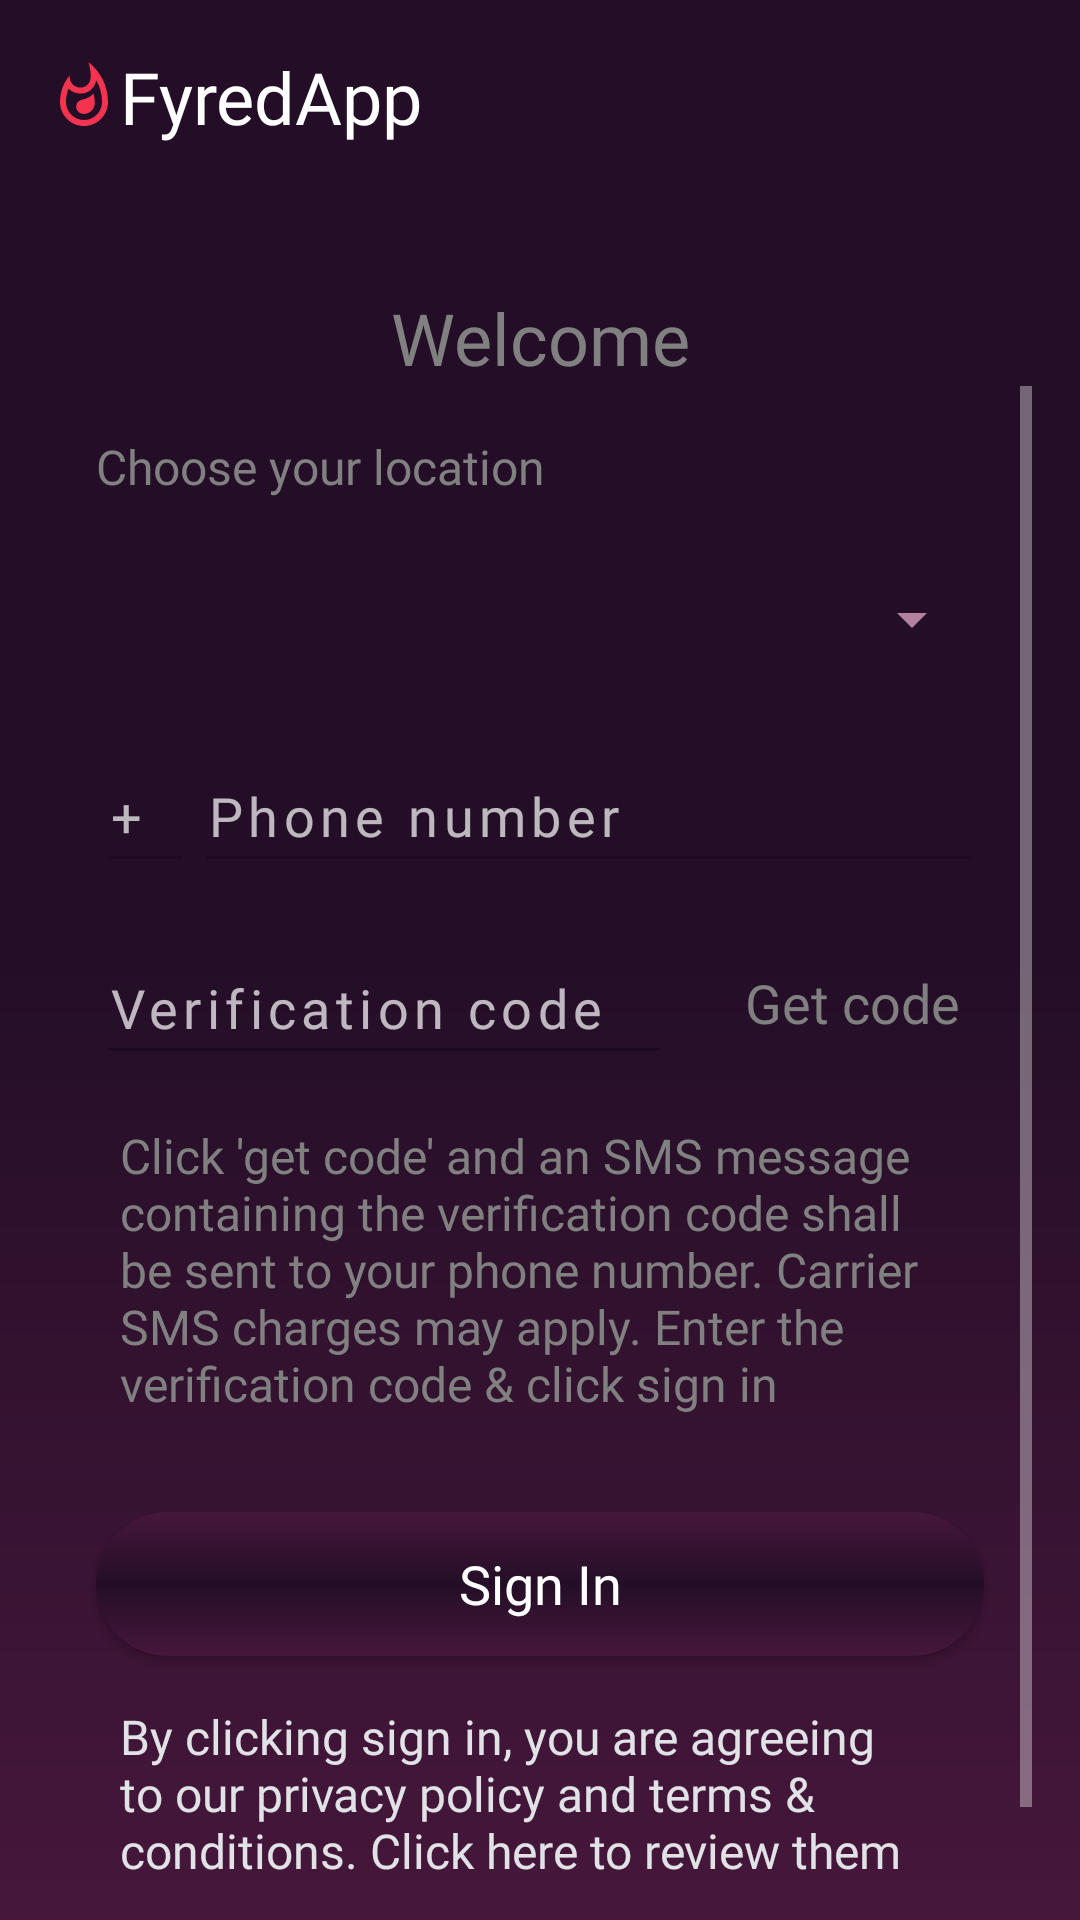

The Android layout XML behind this screen, and the referenced resources:
<!-- AndroidManifest.xml: application theme AppTheme -->
<!-- res/layout/fragment_login.xml -->
<?xml version="1.0" encoding="utf-8"?>
<layout xmlns:android="http://schemas.android.com/apk/res/android"
    xmlns:tools="http://schemas.android.com/tools"
    xmlns:app="http://schemas.android.com/apk/res-auto">

    <androidx.constraintlayout.widget.ConstraintLayout
        android:id="@+id/fragment_login_container"
        android:layout_width="match_parent"
        android:layout_height="match_parent"
        tools:context=".ui.login.LoginFragment"
        android:padding="@dimen/padding_md">

        <TextView
            android:id="@+id/app_name_tv"
            android:layout_width="wrap_content"
            android:layout_height="wrap_content"
            android:drawableStart="@drawable/ic_fyred_app_logo"
            android:fontFamily="@font/lobster_two"
            android:gravity="center"
            android:text="@string/app_name"
            android:textColor="@android:color/white"
            android:textSize="@dimen/txt_lg"
            app:layout_constraintStart_toStartOf="parent"
            app:layout_constraintTop_toTopOf="parent" />

        <TextView
            android:id="@+id/welcome_tv"
            android:layout_width="wrap_content"
            android:layout_height="wrap_content"
            android:fontFamily="@font/dosis_medium"
            android:gravity="center"
            android:text="@string/fragment_welcome_lbl"
            android:textColor="@color/colorGrey"
            android:textSize="@dimen/txt_lg"
            android:layout_marginTop="@dimen/clickable_std"
            app:layout_constraintStart_toStartOf="parent"
            app:layout_constraintEnd_toEndOf="parent"
            app:layout_constraintTop_toBottomOf="@id/app_name_tv" />

        <ScrollView
            app:layout_constraintBottom_toBottomOf="parent"
            app:layout_constraintTop_toBottomOf="@id/welcome_tv"
            app:layout_constraintStart_toStartOf="parent"
            app:layout_constraintEnd_toEndOf="parent"
            android:layout_width="match_parent"
            android:layout_height="0dp"
            android:orientation="vertical">

            <androidx.constraintlayout.widget.ConstraintLayout
                android:layout_width="match_parent"
                android:layout_height="wrap_content">

                <TextView
                    android:id="@+id/choose_location_prompt_tv"
                    app:layout_constraintStart_toStartOf="parent"
                    app:layout_constraintTop_toTopOf="parent"
                    android:layout_marginTop="@dimen/padding_md"
                    android:layout_marginStart="@dimen/padding_md"
                    android:layout_width="wrap_content"
                    android:layout_height="wrap_content"
                    android:labelFor="@id/country_spinner"
                    android:text="@string/choose_location_txt"
                    android:textColor="@color/colorGrey"
                    android:fontFamily="@font/dosis_medium"
                    android:textSize="@dimen/txt_std"/>

                <Spinner
                    android:id="@+id/country_spinner"
                    android:layout_width="match_parent"
                    android:layout_height="@dimen/clickable_std"
                    app:layout_constraintStart_toStartOf="parent"
                    android:layout_marginStart="@dimen/padding_md"
                    android:layout_marginEnd="@dimen/padding_md"
                    app:layout_constraintTop_toBottomOf="@id/choose_location_prompt_tv"
                    android:layout_marginTop="@dimen/padding_md"
                    android:theme="@style/ThemeSpinner" />

                <EditText
                    android:id="@+id/user_country_code_et"
                    android:layout_width="wrap_content"
                    android:layout_height="@dimen/clickable_std"
                    app:layout_constraintStart_toStartOf="parent"
                    android:layout_marginStart="@dimen/padding_md"
                    app:layout_constraintTop_toBottomOf="@id/country_spinner"
                    android:layout_marginTop="@dimen/padding_md"
                    android:inputType="none"
                    android:focusable="false"
                    android:fontFamily="@font/dosis_medium"
                    android:textColor="@color/colorWhitish"
                    android:letterSpacing=".1"
                    app:backgroundTint="@color/colorPrimaryDarker"
                    android:importantForAutofill="no"
                    android:hint="@string/country_code_hint"/>

                <EditText
                    android:id="@+id/user_phone_et"
                    android:layout_width="0dp"
                    android:layout_height="@dimen/clickable_std"
                    app:layout_constraintStart_toEndOf="@id/user_country_code_et"
                    app:layout_constraintEnd_toEndOf="parent"
                    android:layout_marginEnd="@dimen/padding_md"
                    app:layout_constraintTop_toBottomOf="@id/country_spinner"
                    android:layout_marginTop="@dimen/padding_md"
                    android:paddingStart="@dimen/padding_sm"
                    android:paddingEnd="@dimen/padding_sm"
                    android:inputType="phone"
                    android:hint="@string/user_phone_hint"
                    android:autofillHints="phoneNumber"
                    android:fontFamily="@font/dosis_medium"
                    android:textColor="@color/colorWhitish"
                    android:letterSpacing=".1"
                    app:backgroundTint="@color/colorPrimaryDarker"/>



                <EditText
                    android:id="@+id/verification_code_et"
                    android:layout_width="0dp"
                    android:layout_height="@dimen/clickable_std"
                    app:layout_constraintStart_toStartOf="parent"
                    app:layout_constraintEnd_toStartOf="@id/get_code_btn"
                    android:layout_marginEnd="@dimen/padding_md"
                    android:layout_marginStart="@dimen/padding_md"
                    app:layout_constraintTop_toBottomOf="@id/user_phone_et"
                    android:layout_marginTop="@dimen/padding_md"
                    android:hint="@string/verification_code_hint"
                    android:fontFamily="@font/dosis_medium"
                    android:textColor="@color/colorWhitish"
                    android:letterSpacing=".1"
                    app:backgroundTint="@color/colorPrimaryDarker"
                    android:importantForAutofill="no"
                    android:inputType="number" />

                <Button
                    android:id="@+id/get_code_btn"
                    android:layout_width="wrap_content"
                    android:layout_height="@dimen/clickable_std"
                    android:text="@string/get_code_txt"
                    app:layout_constraintEnd_toEndOf="parent"
                    app:layout_constraintTop_toBottomOf="@id/user_phone_et"
                    android:layout_marginEnd="@dimen/padding_md"
                    android:layout_marginTop="@dimen/padding_md"
                    android:fontFamily="@font/dosis_medium"
                    android:textSize="@dimen/txt_md"
                    android:textAllCaps="false"
                    android:background="@android:color/transparent"
                    android:textColor="@color/colorGrey"/>

                <ProgressBar
                    android:id="@+id/get_code_progress"
                    android:layout_width="@dimen/clickable_sm"
                    android:layout_height="@dimen/clickable_sm"
                    app:layout_constraintEnd_toEndOf="parent"
                    app:layout_constraintTop_toBottomOf="@id/user_phone_et"
                    android:layout_marginEnd="@dimen/padding_md"
                    android:layout_marginTop="@dimen/padding_md"
                    android:visibility="gone"/>



                <TextView
                    android:id="@+id/verification_code_tip"
                    app:layout_constraintStart_toStartOf="parent"
                    app:layout_constraintTop_toBottomOf="@id/verification_code_et"
                    android:layout_width="match_parent"
                    android:layout_height="wrap_content"
                    android:layout_marginStart="@dimen/padding_md"
                    android:layout_marginEnd="@dimen/padding_md"
                    android:layout_marginTop="@dimen/padding_md"
                    android:textSize="@dimen/txt_std"
                    android:fontFamily="@font/dosis_medium"
                    android:textColor="@color/colorGrey"
                    android:text="@string/sms_verification_code_info"
                    android:paddingStart="@dimen/padding_std"
                    android:paddingEnd="@dimen/padding_std"/>


                <Button
                    android:id="@+id/sign_in_btn"
                    android:layout_width="match_parent"
                    android:layout_height="@dimen/clickable_std"
                    android:text="@string/sign_in_txt"
                    app:layout_constraintEnd_toEndOf="parent"
                    app:layout_constraintStart_toStartOf="parent"
                    app:layout_constraintTop_toBottomOf="@id/verification_code_tip"
                    android:layout_marginTop="@dimen/clickable_sm"
                    android:layout_marginEnd="@dimen/padding_md"
                    android:layout_marginStart="@dimen/padding_md"
                    android:fontFamily="@font/dosis_medium"
                    android:textSize="@dimen/txt_md"
                    android:textAllCaps="false"
                    android:background="@drawable/custom_btn_bg"
                    android:textColor="@android:color/white"/>

                <ProgressBar
                    android:id="@+id/sign_in_progress_bar"
                    style="?android:attr/progressBarStyleHorizontal"
                    android:layout_width="match_parent"
                    android:layout_height="wrap_content"
                    android:layout_marginTop="@dimen/clickable_sm"
                    android:indeterminate="true"
                    android:visibility="gone"
                    app:layout_constraintStart_toStartOf="parent"
                    app:layout_constraintTop_toBottomOf="@id/verification_code_tip" />

                <TextView
                    android:id="@+id/terms_n_policy_tv"
                    app:layout_constraintStart_toStartOf="parent"
                    app:layout_constraintTop_toBottomOf="@id/sign_in_btn"
                    android:layout_width="match_parent"
                    android:layout_height="wrap_content"
                    android:minHeight="@dimen/clickable_std"
                    android:layout_marginStart="@dimen/padding_md"
                    android:layout_marginEnd="@dimen/padding_md"
                    android:layout_marginTop="@dimen/padding_md"
                    android:textSize="@dimen/txt_std"
                    android:fontFamily="@font/dosis_medium"
                    android:textColor="@color/colorLightGrey"
                    android:text="@string/terms_n_policy_prompt"
                    android:paddingStart="@dimen/padding_std"
                    android:paddingEnd="@dimen/padding_std"/>



            </androidx.constraintlayout.widget.ConstraintLayout>

        </ScrollView>
    </androidx.constraintlayout.widget.ConstraintLayout>
</layout>
<!-- resources referenced by this layout -->
<resources>
  <color name="colorGrey">#808080</color>
  <color name="colorLightGrey">#e0e2e6</color>
  <color name="colorPrimaryDarker">#1e0a1e</color>
  <color name="colorWhitish">#f4f4f4</color>
  <dimen name="clickable_sm">32dp</dimen>
  <dimen name="clickable_std">48dp</dimen>
  <dimen name="padding_md">16dp</dimen>
  <dimen name="padding_sm">4dp</dimen>
  <dimen name="padding_std">8dp</dimen>
  <dimen name="txt_lg">24sp</dimen>
  <dimen name="txt_md">18sp</dimen>
  <dimen name="txt_std">16sp</dimen>
  <!-- drawable custom_btn_bg (drawable) -->
  <?xml version="1.0" encoding="utf-8" ?>
  <selector xmlns:android="http://schemas.android.com/apk/res/android">
      
      <item android:drawable="@drawable/rounded_gradient_bg" android:state_focused="false" android:state_pressed="false" android:state_selected="false" />
      <item android:drawable="@drawable/rounded_gradient_bg" android:state_focused="false" android:state_pressed="false" android:state_selected="true" />
      
      <item android:drawable="@drawable/rounded_gradient_bg" android:state_focused="true" android:state_pressed="false" android:state_selected="false" />
      <item android:drawable="@drawable/rounded_gradient_bg" android:state_focused="true" android:state_pressed="false" android:state_selected="true" />
      
      <item android:drawable="@drawable/rounded_gradient_bg" android:state_pressed="true" />
  </selector>
  <string name="app_name" translatable="false">FyredApp</string>
  <string name="choose_location_txt">Choose your location</string>
  <string name="country_code_hint">"+  "</string>
  <string name="fragment_welcome_lbl">Welcome</string>
  <string name="get_code_txt">Get code</string>
  <string name="sign_in_txt">Sign In</string>
  <string name="sms_verification_code_info">Click \'get code\' and an SMS message containing the verification code shall be sent to your phone number. Carrier SMS charges may apply. Enter the verification code &amp; click sign in</string>
  <string name="terms_n_policy_prompt">By clicking sign in, you are agreeing to our privacy policy and terms &amp; conditions. Click here to review them first.</string>
  <string name="user_phone_hint">Phone number</string>
  <string name="verification_code_hint">Verification code</string>
  <style name="ThemeSpinner">
          
          <item name="colorAccent">@color/colorAccent</item>
          
          <item name="colorControlNormal">@color/colorSecondary</item>
      </style>
  <style name="AppTheme" parent="Theme.AppCompat.NoActionBar">
          
          <item name="colorPrimary">@color/colorPrimary</item>
          <item name="colorPrimaryDark">@color/colorPrimaryDark</item>
          <item name="colorAccent">@color/colorAccent</item>
          <item name="android:windowBackground">@drawable/splash_screen_bg</item>
      </style>
  <!-- drawable rounded_gradient_bg (drawable) -->
  <shape xmlns:android="http://schemas.android.com/apk/res/android" android:shape="rectangle">
      <corners android:radius="24dp" />
      <gradient android:startColor="@color/colorPrimary" android:centerColor="@color/colorPrimaryDark" android:endColor="@color/colorPrimary" android:angle="270" />
  </shape>
  <color name="colorPrimaryDark">#240E27</color>
  <color name="colorAccent">#f4334f</color>
  <color name="colorSecondary">#B382A1</color>
  <color name="colorPrimary">#46173B</color>
  <!-- drawable splash_screen_bg (drawable) -->
  <shape xmlns:android="http://schemas.android.com/apk/res/android" android:shape="rectangle">
      <gradient android:startColor="@color/colorPrimary" android:centerColor="@color/colorPrimaryDark" android:endColor="@color/colorPrimaryDark" android:angle="90" />
  </shape>
</resources>
